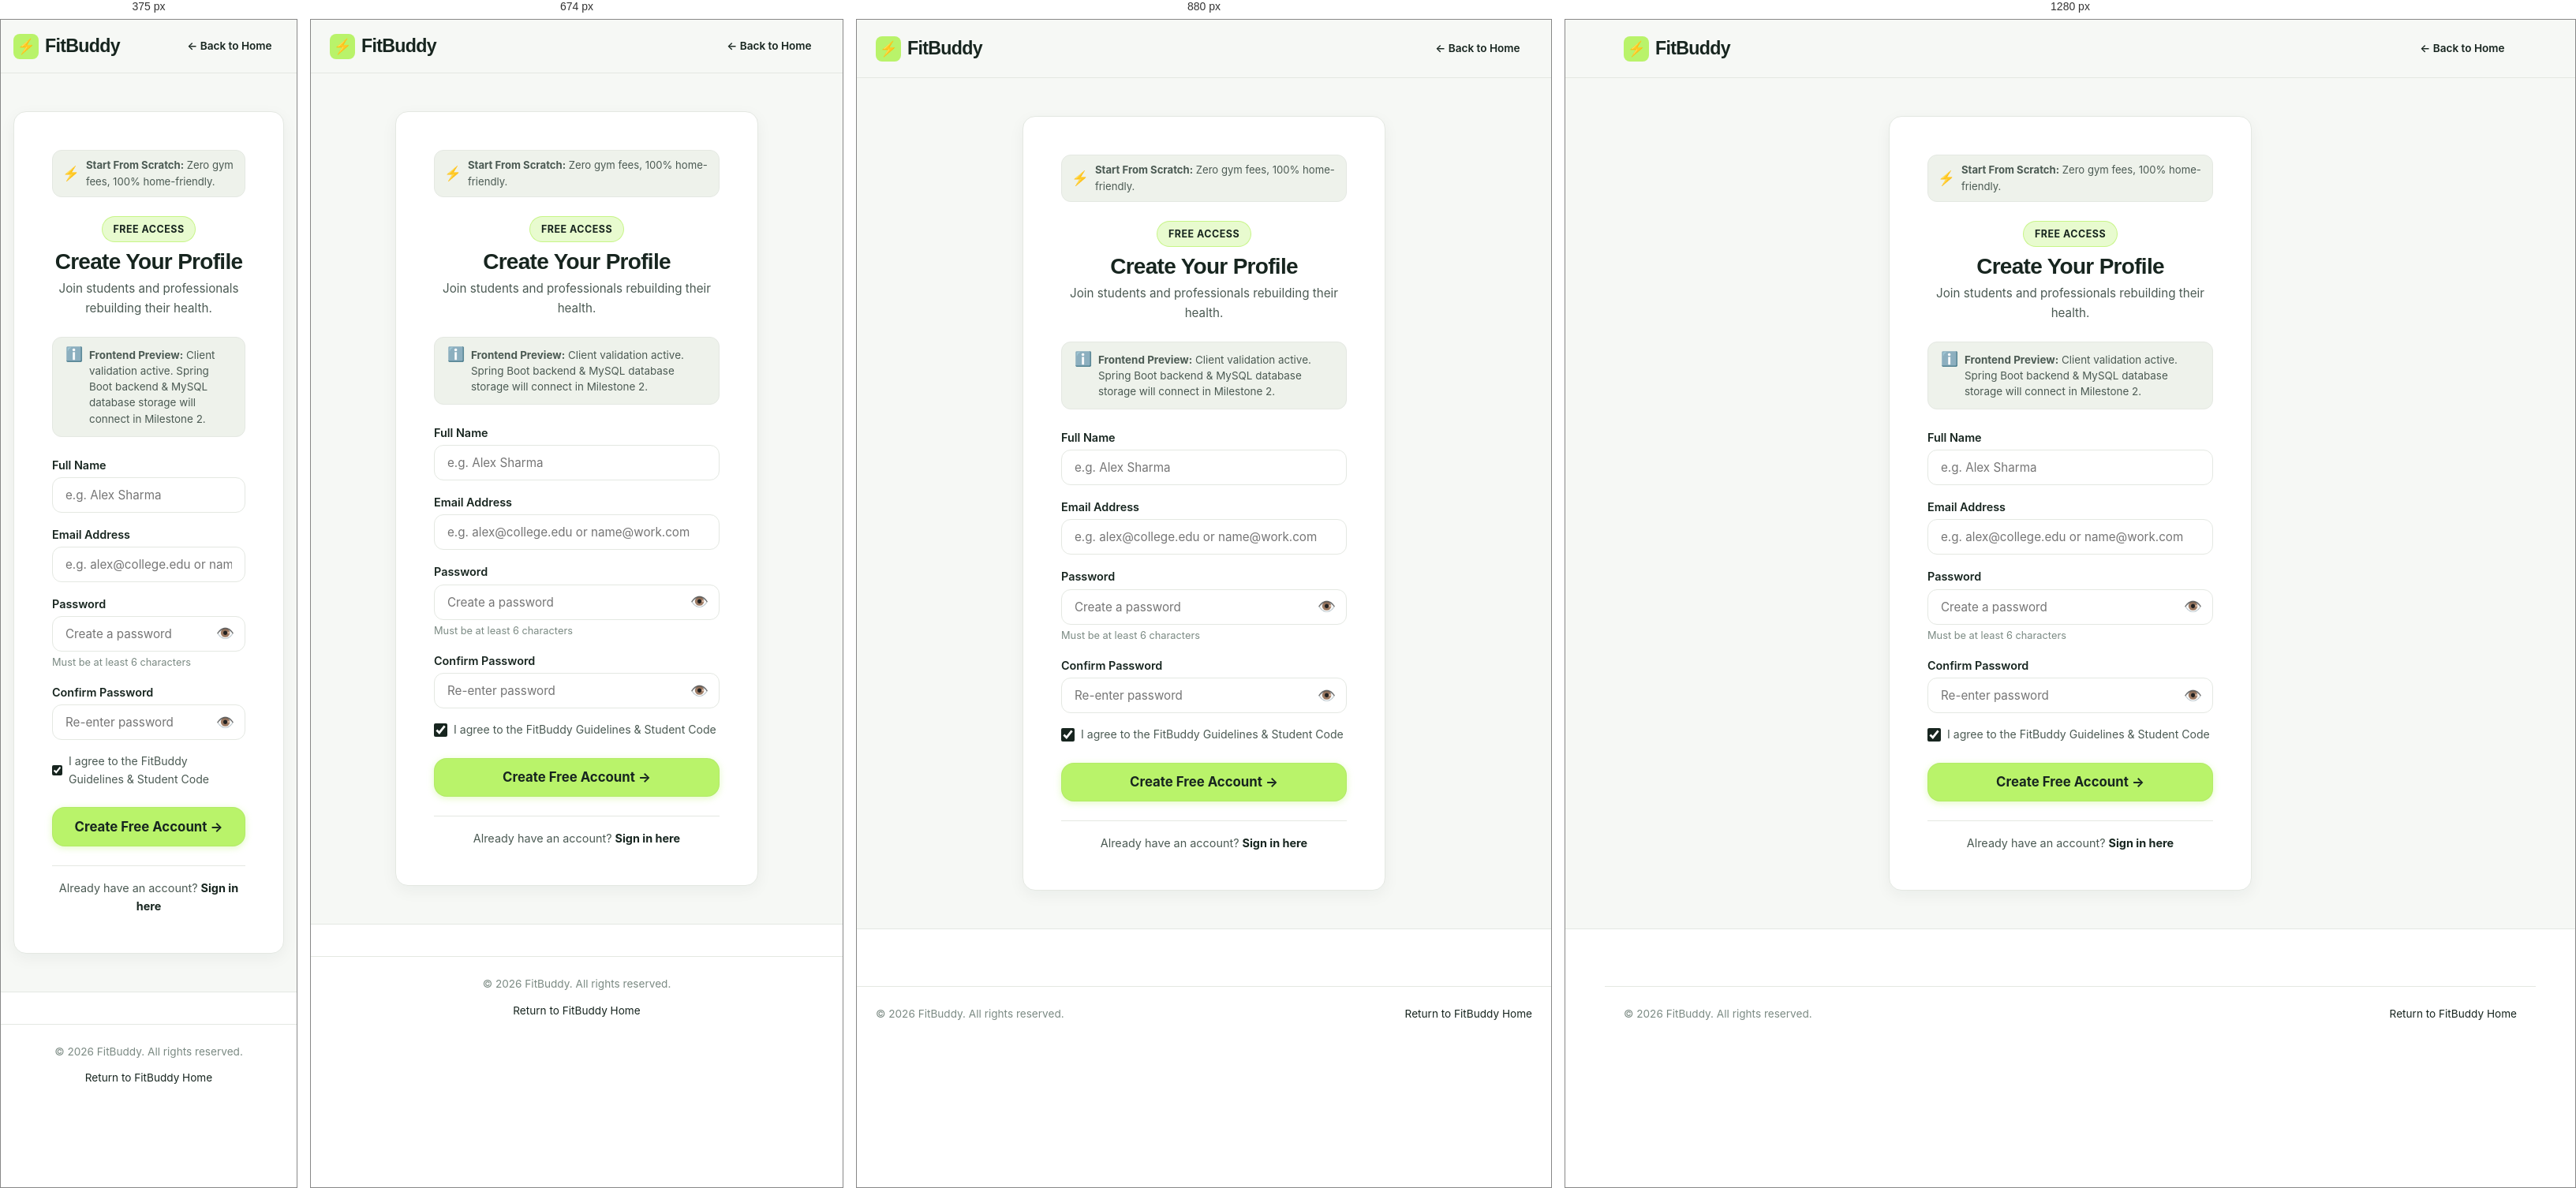
Rendered at 375 px, 674 px, 880 px and 1280 px, left to right.

<!-- file: register.html -->
<!DOCTYPE html>
<html lang="en">
<head>
  <meta charset="UTF-8">
  <meta name="viewport" content="width=device-width, initial-scale=1.0">
  <meta name="description" content="Create your free FitBuddy profile to access customized home workouts and build real physical discipline.">
  <title>Register — FitBuddy</title>

  <!-- Google Fonts: Manrope (Headings) and Inter (Body) -->
  <link rel="preconnect" href="https://fonts.googleapis.com">
  <link rel="preconnect" href="https://fonts.gstatic.com" crossorigin>
  <link href="https://fonts.googleapis.com/css2?family=Inter:wght@400;500;600;700&family=Manrope:wght@600;700;800&display=swap" rel="stylesheet">

  <!-- Core CSS Stylesheets (Relative paths from /pages/) -->
  <link rel="stylesheet" href="../css/styles.css">
  <link rel="stylesheet" href="../css/components.css">
  <link rel="stylesheet" href="../css/responsive.css">
</head>
<body>

  <!-- =========================================================================
       1. Header with Brand & Return Navigation
       ========================================================================= -->
  <header class="header">
    <div class="container header-container">
      <a href="../index.html" class="brand" aria-label="FitBuddy Home">
        <span class="brand-symbol">⚡</span>
        <span>FitBuddy</span>
      </a>

      <div>
        <a href="../index.html" class="btn btn-ghost btn-sm">← Back to Home</a>
      </div>
    </div>
  </header>

  <!-- =========================================================================
       2. Centered Registration Card with Subtle Fitness Visual
       ========================================================================= -->
  <main class="auth-wrapper">
    <div class="auth-container">
      
      <div class="auth-card">
        
        <!-- Subtle Fitness-themed Visual Banner -->
        <div class="auth-fitness-banner">
          <span class="auth-fitness-banner-icon">⚡</span>
          <span><strong>Start From Scratch:</strong> Zero gym fees, 100% home-friendly.</span>
        </div>

        <div class="auth-header">
          <span class="badge badge-lime" style="margin-bottom: var(--space-xs);">FREE ACCESS</span>
          <h1>Create Your Profile</h1>
          <p>Join students and professionals rebuilding their health.</p>
        </div>

        <!-- Transparent Milestone Stage Notice -->
        <div class="auth-stage-notice">
          <span style="font-size: 1.1rem; line-height: 1;">ℹ️</span>
          <div>
            <strong>Frontend Preview:</strong> Client validation active. Spring Boot backend & MySQL database storage will connect in Milestone 2.
          </div>
        </div>

        <!-- Registration Form -->
        <form id="registerForm" novalidate>
          
          <!-- Full Name Input -->
          <div class="form-group">
            <label for="fullName" class="form-label">Full Name</label>
            <input 
              type="text" 
              id="fullName" 
              class="form-input" 
              placeholder="e.g. Alex Sharma"
              autocomplete="name"
              required
            >
            <div id="fullNameError" class="field-error" role="alert"></div>
          </div>

          <!-- Email Input -->
          <div class="form-group">
            <label for="email" class="form-label">Email Address</label>
            <input 
              type="email" 
              id="email" 
              class="form-input" 
              placeholder="e.g. alex@college.edu or name@work.com"
              autocomplete="email"
              required
            >
            <div id="emailError" class="field-error" role="alert"></div>
          </div>

          <!-- Password Input -->
          <div class="form-group">
            <label for="password" class="form-label">Password</label>
            <div class="password-wrapper">
              <input 
                type="password" 
                id="password" 
                class="form-input" 
                placeholder="Create a password" 
                autocomplete="new-password"
                required
              >
              <button 
                type="button" 
                class="password-toggle-btn" 
                data-target="password" 
                aria-label="Show password text"
              >
                👁️
              </button>
            </div>
            <div id="passwordError" class="field-error" role="alert"></div>
            <div class="form-help">Must be at least 6 characters</div>
          </div>

          <!-- Confirm Password Input -->
          <div class="form-group">
            <label for="confirmPassword" class="form-label">Confirm Password</label>
            <div class="password-wrapper">
              <input 
                type="password" 
                id="confirmPassword" 
                class="form-input" 
                placeholder="Re-enter password" 
                autocomplete="new-password"
                required
              >
              <button 
                type="button" 
                class="password-toggle-btn" 
                data-target="confirmPassword" 
                aria-label="Show confirm password text"
              >
                👁️
              </button>
            </div>
            <div id="confirmPasswordError" class="field-error" role="alert"></div>
          </div>

          <!-- Terms Agreement Checkbox -->
          <div class="form-group">
            <label class="form-check" for="termsCheck">
              <input type="checkbox" id="termsCheck" checked required>
              <span>I agree to the FitBuddy Guidelines & Student Code</span>
            </label>
            <div id="termsError" class="field-error" role="alert"></div>
          </div>

          <!-- Submit Button -->
          <button type="submit" class="btn btn-primary btn-full btn-lg" style="margin-top: var(--space-xs);">
            Create Free Account →
          </button>

        </form>

        <!-- Link to Login -->
        <div class="auth-card-footer">
          Already have an account? 
          <a href="login.html">Sign in here</a>
        </div>

      </div>

    </div>
  </main>

  <!-- =========================================================================
       3. Footer
       ========================================================================= -->
  <footer class="footer">
    <div class="container footer-bottom">
      <div>© <span class="current-year">2026</span> FitBuddy. All rights reserved.</div>
      <div><a href="../index.html">Return to FitBuddy Home</a></div>
    </div>
  </footer>

  <!-- Scripts -->
  <script src="../js/api.js"></script>
  <script src="../js/app.js"></script>
  <script src="../js/auth.js"></script>
</body>
</html>


/* @media block from responsive.css */
@media screen and (max-width: 992px) {
  .hero-grid {
    grid-template-columns: 1fr;
    gap: var(--space-2xl);
  }

  .hero-content {
    text-align: center;
    align-items: center;
  }

  .hero-actions {
    justify-content: center;
  }

  .hero-stats-row {
    width: 100%;
    max-width: 600px;
    margin: 0 auto;
  }

  .hero-image-wrapper {
    max-width: 600px;
    margin: 0 auto;
  }

  .grid-4 {
    grid-template-columns: repeat(2, 1fr);
  }

  .grid-3 {
    grid-template-columns: repeat(2, 1fr);
  }

  .footer-grid {
    grid-template-columns: 1.5fr 1fr;
    gap: var(--space-xl);
  }
}

/* @media block from responsive.css */
@media screen and (max-width: 768px) {
  :root {
    --header-height: 68px;
    --space-4xl: 3.5rem;
    --space-3xl: 2.5rem;
  }

  .menu-toggle {
    display: flex;
  }

  /* Mobile Slide-down Dropdown Menu */
  .nav-menu {
    position: fixed;
    top: var(--header-height);
    left: 0;
    width: 100%;
    background-color: #FFFFFF;
    border-bottom: 1px solid var(--border-subtle);
    flex-direction: column;
    padding: var(--space-lg);
    gap: var(--space-md);
    align-items: stretch;
    box-shadow: var(--shadow-dropdown);
    transform: translateY(-130%);
    opacity: 0;
    visibility: hidden;
    transition: all var(--transition-normal);
    z-index: 999;
  }

  .nav-menu.open {
    transform: translateY(0);
    opacity: 1;
    visibility: visible;
  }

  .nav-link {
    font-size: 1.05rem;
    padding: var(--space-sm) 0;
    border-bottom: 1px solid var(--border-subtle);
  }

  .nav-link.active::after {
    display: none;
  }

  /* Desktop Header Actions hidden on mobile, placed inside mobile menu */
  .header .nav-actions {
    display: none;
  }

  .nav-menu .mobile-actions {
    display: flex;
    flex-direction: column;
    gap: var(--space-sm);
    margin-top: var(--space-sm);
    padding-top: var(--space-sm);
  }

  .grid-2,
  .grid-3,
  .grid-4 {
    grid-template-columns: 1fr;
  }

  .hero-floating-badge {
    position: static;
    margin-top: var(--space-md);
    box-shadow: var(--shadow-subtle);
    justify-content: center;
  }

  .hero-stats-row {
    grid-template-columns: 1fr;
    gap: var(--space-sm);
  }

  .footer-grid {
    grid-template-columns: 1fr;
    gap: var(--space-xl);
  }

  .footer-bottom {
    flex-direction: column;
    gap: var(--space-sm);
    text-align: center;
  }
}

/* @media block from responsive.css */
@media screen and (max-width: 480px) {
  .hero-actions {
    flex-direction: column;
    width: 100%;
  }

  .hero-actions .btn {
    width: 100%;
  }

  .card {
    padding: var(--space-lg);
  }

  .cta-box {
    padding: var(--space-2xl) var(--space-md);
  }

  .container {
    padding-left: var(--space-md);
    padding-right: var(--space-md);
  }
}

/* @media block from responsive.css */
@media screen and (max-width: 992px) {
  .dashboard-sidebar {
    position: fixed;
    top: 0;
    left: 0;
    height: 100vh;
    z-index: 1050;
    transform: translateX(-100%);
    box-shadow: var(--shadow-dropdown);
  }

  .dashboard-sidebar.open {
    transform: translateX(0);
  }

  .sidebar-close-btn {
    display: flex;
  }

  .dashboard-menu-btn {
    display: flex;
  }

  .dashboard-topbar {
    padding: 0 var(--space-md);
  }

  .dashboard-body {
    padding: var(--space-lg) var(--space-md);
  }

  .dash-stat-grid {
    grid-template-columns: repeat(2, 1fr);
  }

  .dash-main-grid {
    grid-template-columns: 1fr;
  }

  .dash-quick-links-grid {
    grid-template-columns: 1fr;
  }
}

/* @media block from responsive.css */
@media screen and (max-width: 992px) {
  .filter-grid-row {
    grid-template-columns: 1fr 1fr;
  }

  .exercise-detail-grid {
    grid-template-columns: 1fr;
    gap: var(--space-xl);
  }
}

/* @media block from responsive.css */
@media screen and (max-width: 992px) {
  .progress-stat-grid {
    grid-template-columns: repeat(2, 1fr);
  }
  .progress-charts-grid {
    grid-template-columns: 1fr;
  }
  .progress-form-grid {
    grid-template-columns: 1fr 1fr;
  }
  .sub-plan-grid {
    grid-template-columns: 1fr;
  }
}

/* @media block from responsive.css */
@media screen and (max-width: 580px) {
  .progress-stat-grid {
    grid-template-columns: 1fr;
  }
  .progress-form-grid {
    grid-template-columns: 1fr;
  }
  .weekly-day-circle {
    width: 30px;
    height: 30px;
    font-size: 0.75rem;
  }
  .profile-edit-grid {
    grid-template-columns: 1fr;
  }
  .profile-overview-card {
    flex-direction: column;
    text-align: center;
  }
  .profile-live-bmi-card {
    text-align: center;
    width: 100%;
  }
}